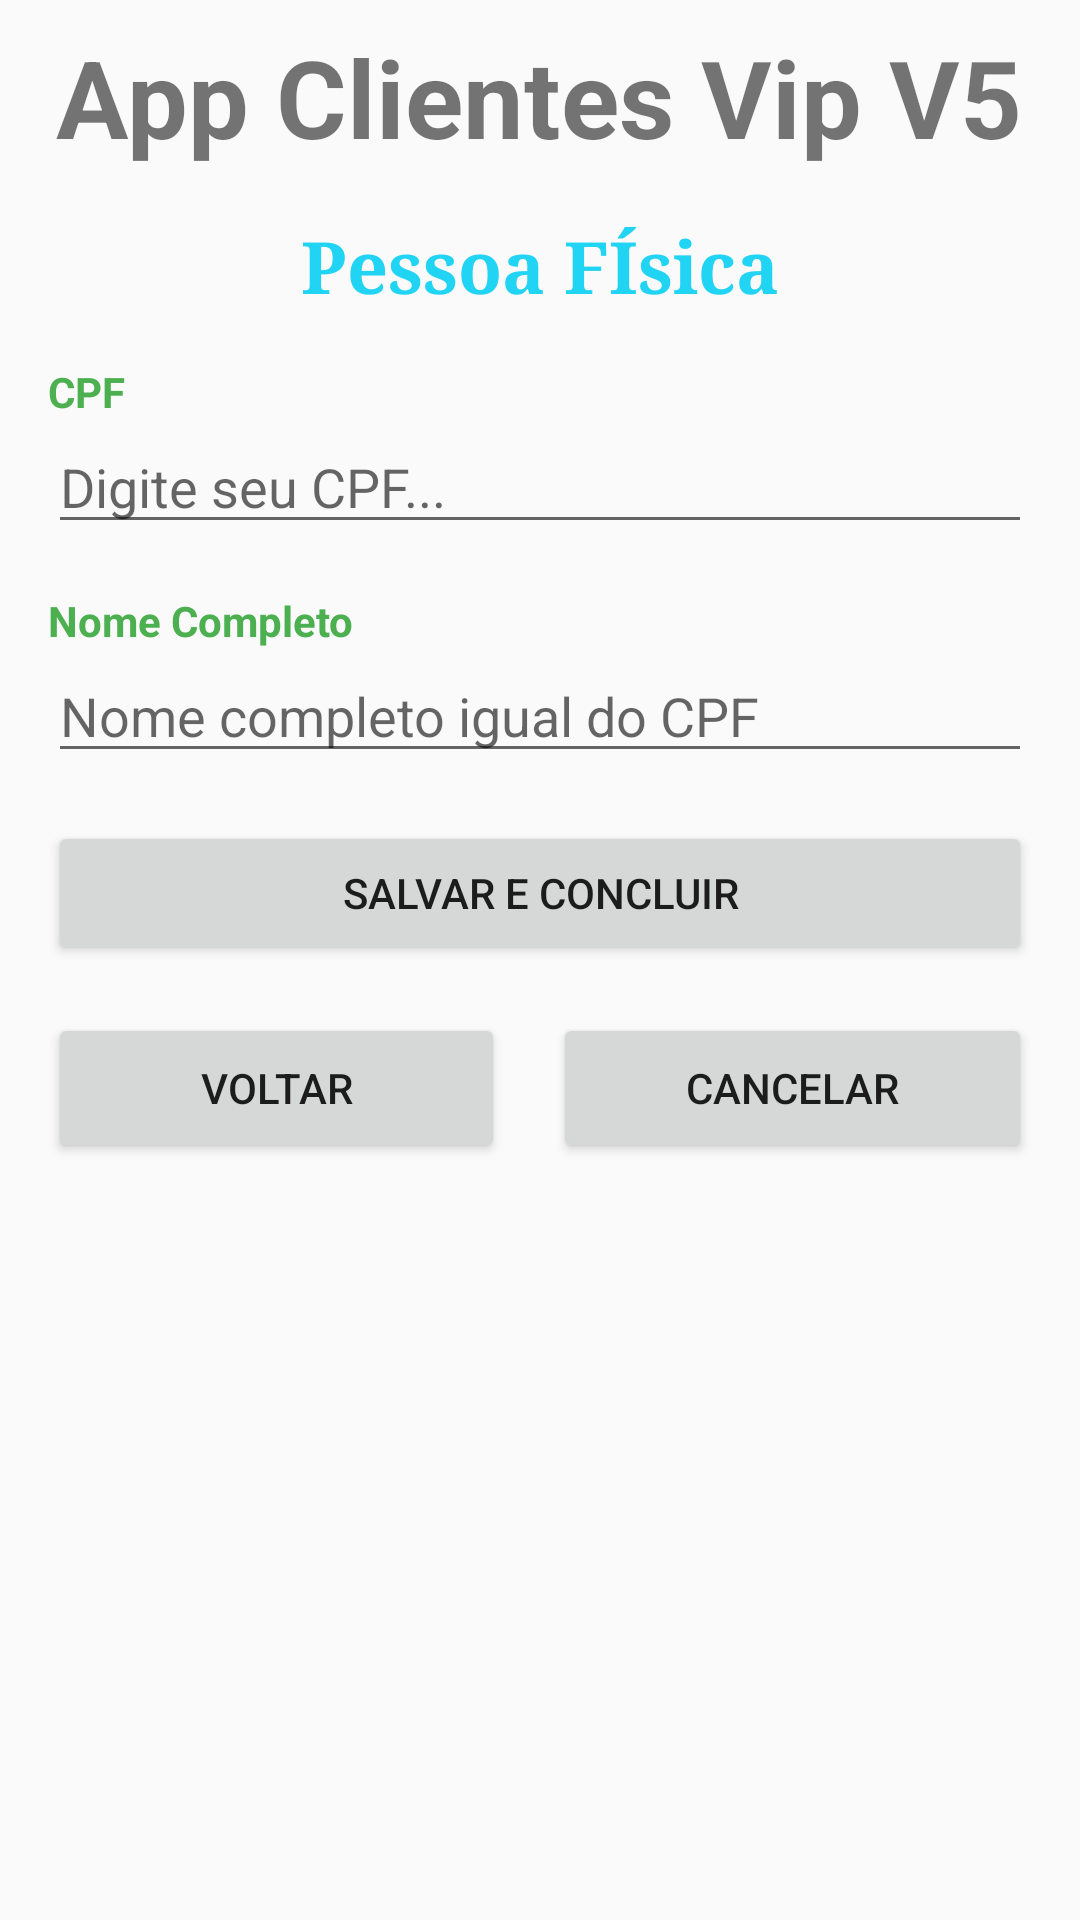

The Android layout XML behind this screen, and the referenced resources:
<!-- AndroidManifest.xml: application theme AppTheme -->
<!-- res/layout/activity_cliente_pessoa_fisica.xml -->
<?xml version="1.0" encoding="utf-8"?>
<androidx.appcompat.widget.LinearLayoutCompat xmlns:android="http://schemas.android.com/apk/res/android"
  xmlns:app="http://schemas.android.com/apk/res-auto"
  xmlns:tools="http://schemas.android.com/tools"
  android:layout_width="match_parent"
  android:layout_height="match_parent"
  android:orientation="vertical"
  tools:context=".view.ClientePessoaFisicaActivity">

  <TextView
    android:id="@+id/txtAppName"
    android:layout_width="wrap_content"
    android:layout_height="wrap_content"
    android:layout_gravity="center_horizontal"
    android:layout_margin="8dp"
    android:text="@string/app_name"
    android:textSize="36dp"
    android:textStyle="bold" />

  <TextView
    android:id="@+id/txtPessoaFisica"
    android:layout_width="wrap_content"
    android:layout_height="wrap_content"
    android:layout_gravity="center_horizontal"
    android:layout_margin="8dp"
    android:fontFamily="serif"
    android:text="@string/txtPessoaFisica"
    android:textColor="@color/colorAzul"
    android:textSize="24dp"
    android:textStyle="bold" />

  <TextView
    android:id="@+id/txtCPF"
    android:layout_width="wrap_content"
    android:layout_height="wrap_content"
    android:layout_marginLeft="16dp"
    android:layout_marginTop="8dp"
    android:text="@string/txtCPF"
    android:textColor="@color/colorVerde"
    android:textStyle="bold" />

  <EditText
    android:id="@+id/editCPF"
    android:layout_width="match_parent"
    android:layout_height="wrap_content"
    android:layout_marginLeft="16dp"
    android:layout_marginRight="16dp"
    android:ems="10"
    android:hint="@string/txtHintCPF" />

  <TextView
    android:id="@+id/txtNomeCompleto"
    android:layout_width="wrap_content"
    android:layout_height="wrap_content"
    android:layout_marginLeft="16dp"
    android:layout_marginTop="16dp"
    android:text="@string/txtNomeCompleto"
    android:textColor="@color/colorVerde"
    android:textStyle="bold" />

  <EditText
    android:id="@+id/editNomeCompleto"
    android:layout_width="match_parent"
    android:layout_height="wrap_content"
    android:layout_marginLeft="16dp"
    android:layout_marginRight="16dp"
    android:ems="10"
    android:hint="@string/txtHintNomeCompleto" />

  <Button
    android:id="@+id/btnSalvarConcluir"
    android:layout_width="match_parent"
    android:layout_height="wrap_content"
    android:layout_marginLeft="16dp"
    android:layout_marginTop="16dp"
    android:layout_marginRight="16dp"
    android:text="@string/btnSalvarConcluir" />

  <androidx.appcompat.widget.LinearLayoutCompat
    android:layout_width="match_parent"
    android:layout_height="wrap_content"
    android:layout_alignParentBottom="true"
    android:layout_centerHorizontal="true"
    android:layout_margin="16dp"
    android:orientation="horizontal">

    <Button
      android:id="@+id/btnVoltar"
      android:layout_width="wrap_content"
      android:layout_height="50dp"
      android:layout_gravity="center_horizontal"
      android:layout_marginTop="8dp"
      android:layout_marginRight="8dp"
      android:layout_weight="1"
      android:text="@string/btnVoltar" />

    <Button
      android:id="@+id/btnCancelar"
      android:layout_width="wrap_content"
      android:layout_height="50dp"
      android:layout_gravity="center_horizontal"
      android:layout_marginLeft="8dp"
      android:layout_marginTop="8dp"
      android:layout_weight="1"
      android:text="@string/btnCancelar" />

  </androidx.appcompat.widget.LinearLayoutCompat>

</androidx.appcompat.widget.LinearLayoutCompat>
<!-- resources referenced by this layout -->
<resources>
  <color name="colorAzul">#FF21D4F3</color>
  <color name="colorVerde">#4CAF50</color>
  <string name="app_name">App Clientes Vip V5</string>
  <string name="btnCancelar">CANCELAR</string>
  <string name="btnSalvarConcluir">SALVAR E CONCLUIR</string>
  <string name="btnVoltar">VOLTAR</string>
  <string name="txtCPF">CPF</string>
  <string name="txtHintCPF">Digite seu CPF...</string>
  <string name="txtHintNomeCompleto">Nome completo igual do CPF</string>
  <string name="txtNomeCompleto">Nome Completo</string>
  <string name="txtPessoaFisica">Pessoa FÍsica</string>
  <style name="AppTheme" parent="Theme.AppCompat.Light.DarkActionBar">
          
          <item name="colorPrimary">@color/colorPrimary</item>
          <item name="colorPrimaryDark">@color/colorDarkColor</item>
          <item name="colorAccent">@color/colorAccent</item>
      </style>
  <color name="colorPrimary">#009688</color>
  <color name="colorAccent">#E91E63</color>
</resources>
